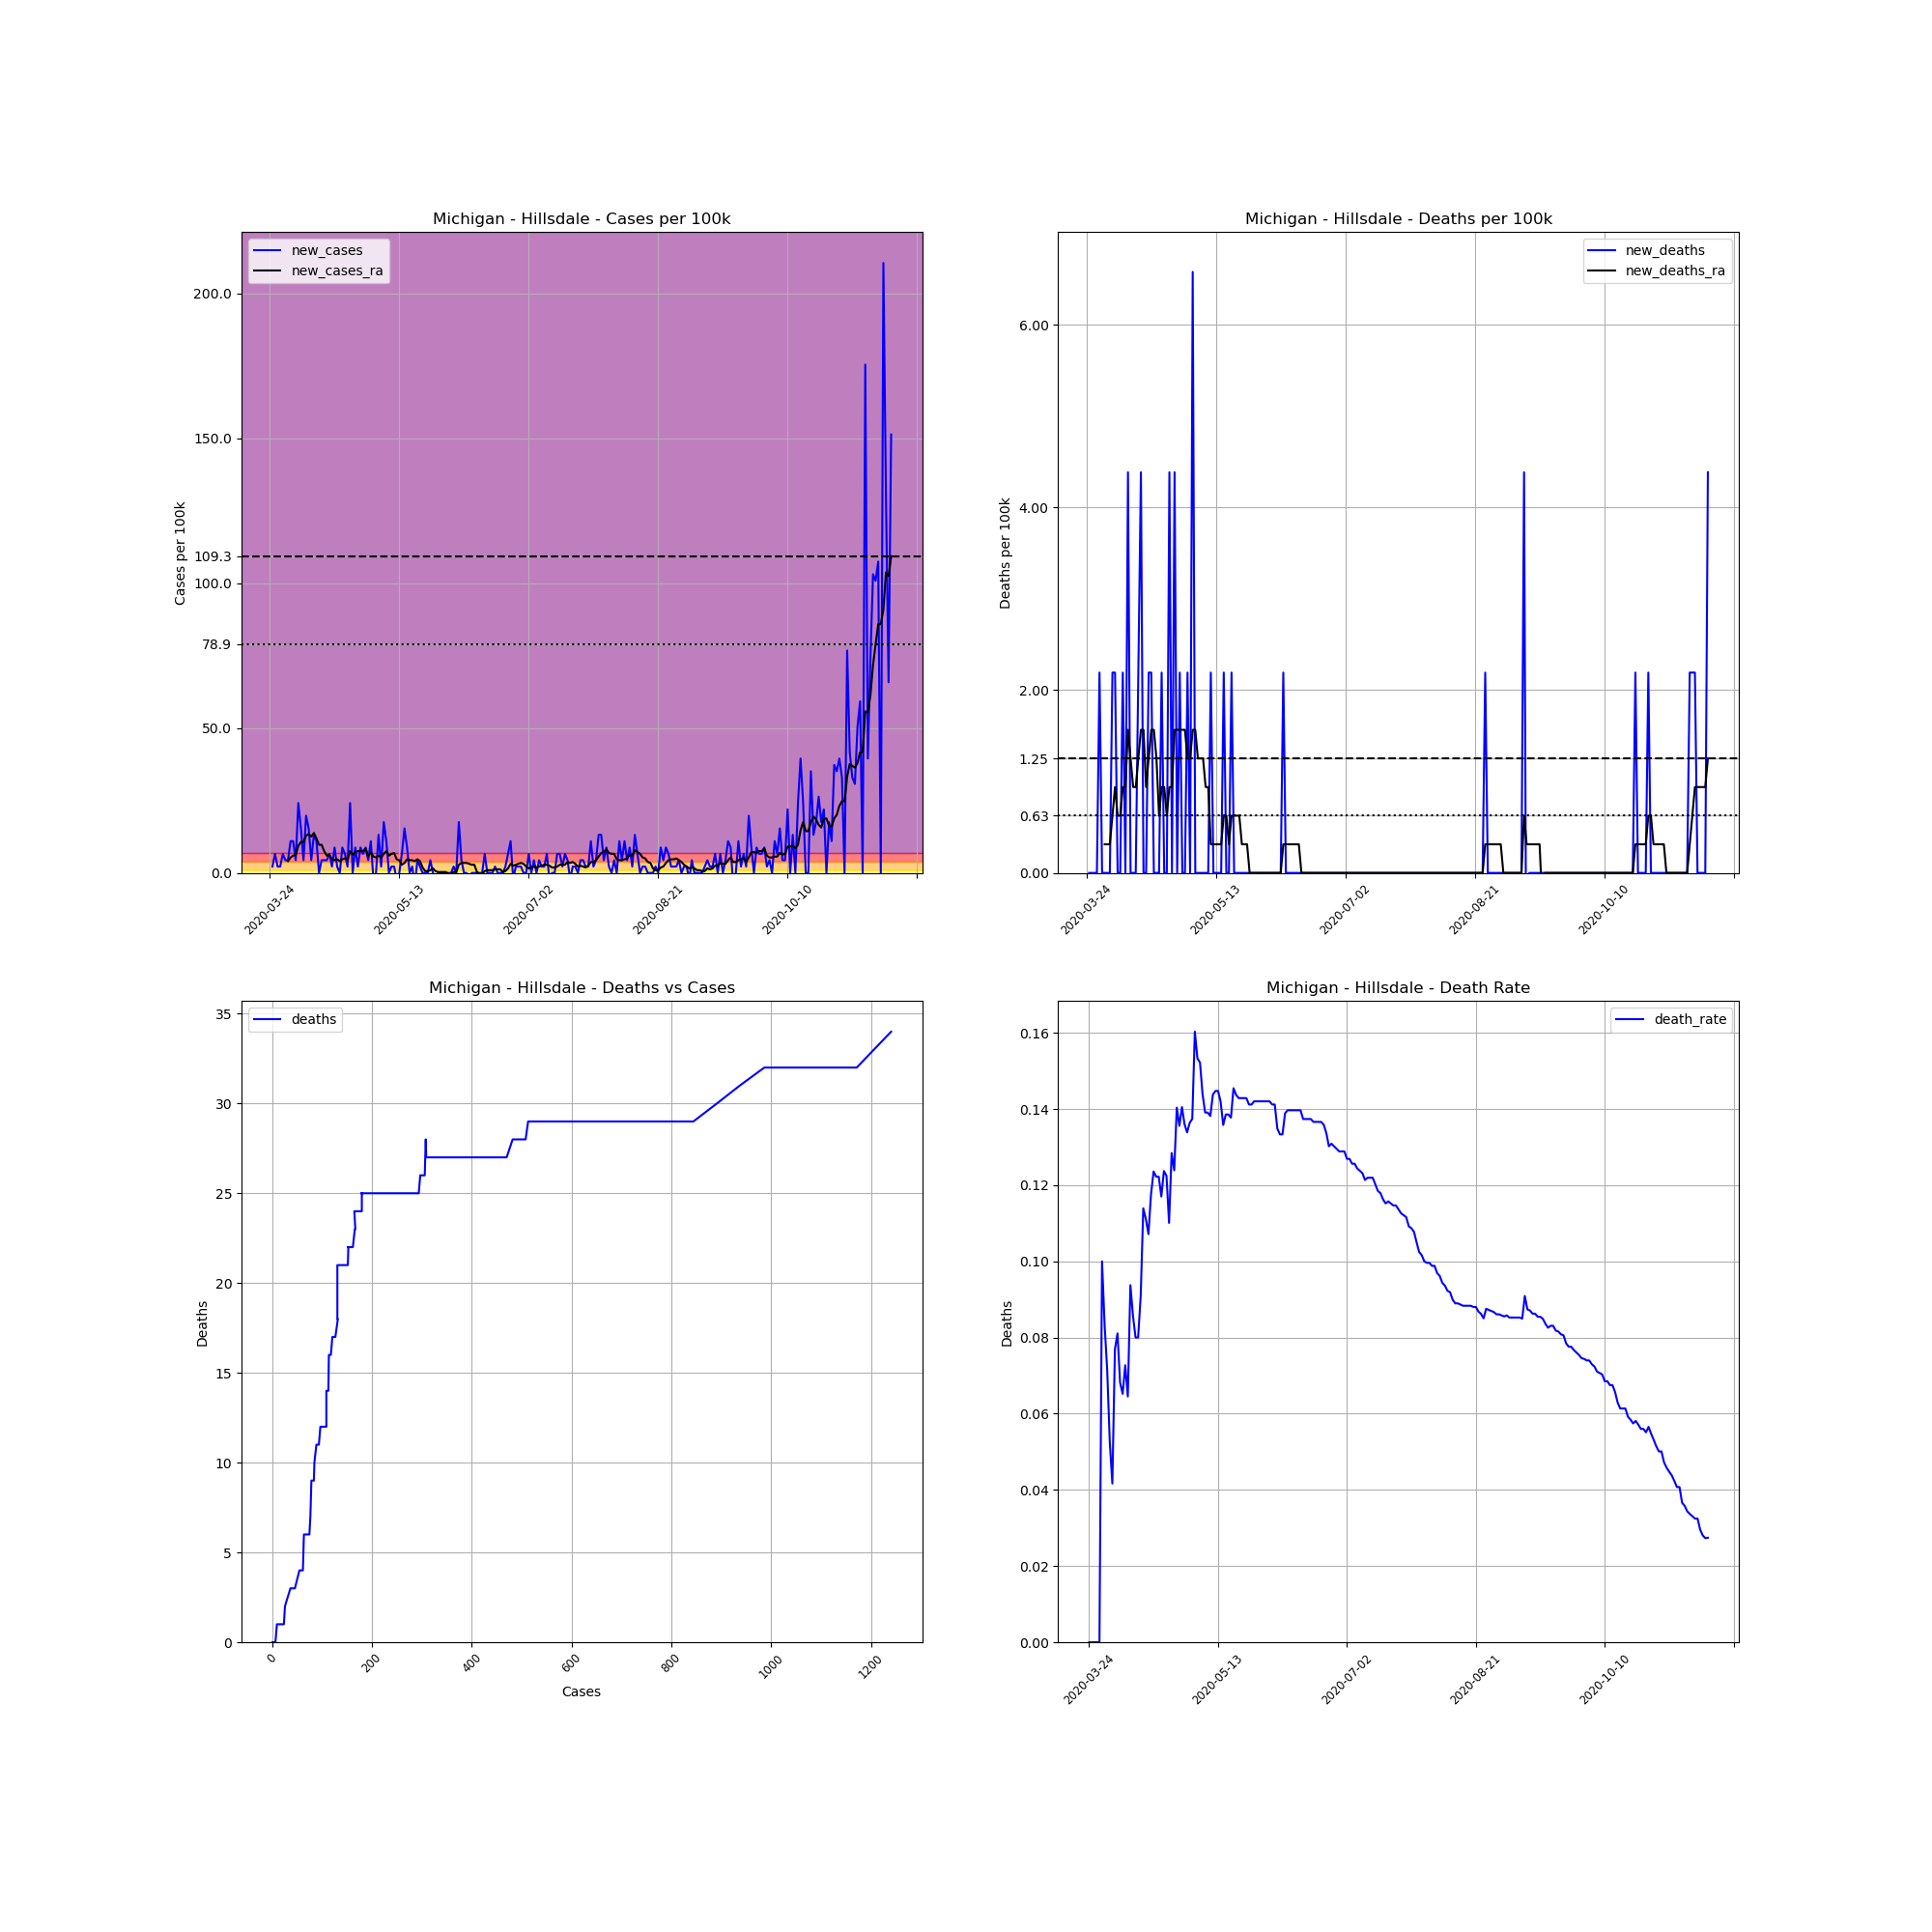

Values plotted in this chart, from the file beside it:
, date, county, state, fips, cases, deaths, COUNTY, STNAME, CTYNAME, POPESTIMATE2019, cases_per_100k, deaths_per_100k, death_rate, new_cases, new_deaths, new_cases_ra, new_deaths_ra
314421, 2020-03-24, Hillsdale, Michigan, 26059, 1, 0, 59, Michigan, Hillsdale, 45605, 2.193, 0.0, 0.0, , , , 
314422, 2020-03-25, Hillsdale, Michigan, 26059, 2, 0, 59, Michigan, Hillsdale, 45605, 4.385, 0.0, 0.0, 2.193, 0.0, , 
314423, 2020-03-26, Hillsdale, Michigan, 26059, 5, 0, 59, Michigan, Hillsdale, 45605, 10.96, 0.0, 0.0, 6.578, 0.0, , 
314424, 2020-03-27, Hillsdale, Michigan, 26059, 6, 0, 59, Michigan, Hillsdale, 45605, 13.16, 0.0, 0.0, 2.193, 0.0, , 
314425, 2020-03-28, Hillsdale, Michigan, 26059, 7, 0, 59, Michigan, Hillsdale, 45605, 15.35, 0.0, 0.0, 2.193, 0.0, , 
314426, 2020-03-29, Hillsdale, Michigan, 26059, 10, 1, 59, Michigan, Hillsdale, 45605, 21.93, 2.193, 0.1, 6.578, 2.193, , 
314427, 2020-03-30, Hillsdale, Michigan, 26059, 12, 1, 59, Michigan, Hillsdale, 45605, 26.31, 2.193, 0.08333, 4.385, 0.0, , 
314428, 2020-03-31, Hillsdale, Michigan, 26059, 14, 1, 59, Michigan, Hillsdale, 45605, 30.7, 2.193, 0.07143, 4.385, 0.0, 4.072, 0.3132
314429, 2020-04-01, Hillsdale, Michigan, 26059, 19, 1, 59, Michigan, Hillsdale, 45605, 41.66, 2.193, 0.05263, 10.96, 0.0, 5.325, 0.3132
314430, 2020-04-02, Hillsdale, Michigan, 26059, 24, 1, 59, Michigan, Hillsdale, 45605, 52.63, 2.193, 0.04167, 10.96, 0.0, 5.952, 0.3132
314431, 2020-04-03, Hillsdale, Michigan, 26059, 26, 2, 59, Michigan, Hillsdale, 45605, 57.01, 4.385, 0.07692, 4.385, 2.193, 6.265, 0.6265
314432, 2020-04-04, Hillsdale, Michigan, 26059, 37, 3, 59, Michigan, Hillsdale, 45605, 81.13, 6.578, 0.08108, 24.12, 2.193, 9.397, 0.9397
314433, 2020-04-05, Hillsdale, Michigan, 26059, 44, 3, 59, Michigan, Hillsdale, 45605, 96.48, 6.578, 0.06818, 15.35, 0.0, 10.65, 0.6265
314434, 2020-04-06, Hillsdale, Michigan, 26059, 46, 3, 59, Michigan, Hillsdale, 45605, 100.9, 6.578, 0.06522, 4.385, 0.0, 10.65, 0.6265
314435, 2020-04-07, Hillsdale, Michigan, 26059, 55, 4, 59, Michigan, Hillsdale, 45605, 120.6, 8.771, 0.07273, 19.73, 2.193, 12.84, 0.9397
314436, 2020-04-08, Hillsdale, Michigan, 26059, 62, 4, 59, Michigan, Hillsdale, 45605, 136, 8.771, 0.06452, 15.35, 0.0, 13.47, 0.9397
314437, 2020-04-09, Hillsdale, Michigan, 26059, 64, 6, 59, Michigan, Hillsdale, 45605, 140.3, 13.16, 0.09375, 4.385, 4.385, 12.53, 1.566
314438, 2020-04-10, Hillsdale, Michigan, 26059, 70, 6, 59, Michigan, Hillsdale, 45605, 153.5, 13.16, 0.08571, 13.16, 0.0, 13.78, 1.253
314439, 2020-04-11, Hillsdale, Michigan, 26059, 75, 6, 59, Michigan, Hillsdale, 45605, 164.5, 13.16, 0.08, 10.96, 0.0, 11.9, 0.9397
314440, 2020-04-12, Hillsdale, Michigan, 26059, 75, 6, 59, Michigan, Hillsdale, 45605, 164.5, 13.16, 0.08, 0.0, 0.0, 9.711, 0.9397
314441, 2020-04-13, Hillsdale, Michigan, 26059, 77, 7, 59, Michigan, Hillsdale, 45605, 168.8, 15.35, 0.09091, 4.385, 2.193, 9.711, 1.253
314442, 2020-04-14, Hillsdale, Michigan, 26059, 79, 9, 59, Michigan, Hillsdale, 45605, 173.2, 19.73, 0.1139, 4.385, 4.385, 7.518, 1.566
314443, 2020-04-15, Hillsdale, Michigan, 26059, 81, 9, 59, Michigan, Hillsdale, 45605, 177.6, 19.73, 0.1111, 4.385, 0.0, 5.952, 1.566
314444, 2020-04-16, Hillsdale, Michigan, 26059, 84, 9, 59, Michigan, Hillsdale, 45605, 184.2, 19.73, 0.1071, 6.578, 0.0, 6.265, 0.9397
314445, 2020-04-17, Hillsdale, Michigan, 26059, 85, 10, 59, Michigan, Hillsdale, 45605, 186.4, 21.93, 0.1176, 2.193, 2.193, 4.699, 1.253
314446, 2020-04-18, Hillsdale, Michigan, 26059, 89, 11, 59, Michigan, Hillsdale, 45605, 195.2, 24.12, 0.1236, 8.771, 2.193, 4.385, 1.566
314447, 2020-04-19, Hillsdale, Michigan, 26059, 90, 11, 59, Michigan, Hillsdale, 45605, 197.3, 24.12, 0.1222, 2.193, 0.0, 4.699, 1.566
314448, 2020-04-20, Hillsdale, Michigan, 26059, 90, 11, 59, Michigan, Hillsdale, 45605, 197.3, 24.12, 0.1222, 0.0, 0.0, 4.072, 1.253
314449, 2020-04-21, Hillsdale, Michigan, 26059, 94, 11, 59, Michigan, Hillsdale, 45605, 206.1, 24.12, 0.117, 8.771, 0.0, 4.699, 0.6265
314450, 2020-04-22, Hillsdale, Michigan, 26059, 97, 12, 59, Michigan, Hillsdale, 45605, 212.7, 26.31, 0.1237, 6.578, 2.193, 5.012, 0.9397
314451, 2020-04-23, Hillsdale, Michigan, 26059, 98, 12, 59, Michigan, Hillsdale, 45605, 214.9, 26.31, 0.1224, 2.193, 0.0, 4.385, 0.9397
314452, 2020-04-24, Hillsdale, Michigan, 26059, 109, 12, 59, Michigan, Hillsdale, 45605, 239, 26.31, 0.1101, 24.12, 0.0, 7.518, 0.6265
314453, 2020-04-25, Hillsdale, Michigan, 26059, 109, 14, 59, Michigan, Hillsdale, 45605, 239, 30.7, 0.1284, 0.0, 4.385, 6.265, 0.9397
314454, 2020-04-26, Hillsdale, Michigan, 26059, 113, 14, 59, Michigan, Hillsdale, 45605, 247.8, 30.7, 0.1239, 8.771, 0.0, 7.205, 0.9397
314455, 2020-04-27, Hillsdale, Michigan, 26059, 114, 16, 59, Michigan, Hillsdale, 45605, 250, 35.08, 0.1404, 2.193, 4.385, 7.518, 1.566
314456, 2020-04-28, Hillsdale, Michigan, 26059, 118, 16, 59, Michigan, Hillsdale, 45605, 258.7, 35.08, 0.1356, 8.771, 0.0, 7.518, 1.566
314457, 2020-04-29, Hillsdale, Michigan, 26059, 121, 17, 59, Michigan, Hillsdale, 45605, 265.3, 37.28, 0.1405, 6.578, 2.193, 7.518, 1.566
314458, 2020-04-30, Hillsdale, Michigan, 26059, 125, 17, 59, Michigan, Hillsdale, 45605, 274.1, 37.28, 0.136, 8.771, 0.0, 8.458, 1.566
314459, 2020-05-01, Hillsdale, Michigan, 26059, 127, 17, 59, Michigan, Hillsdale, 45605, 278.5, 37.28, 0.1339, 4.385, 0.0, 5.638, 1.566
314460, 2020-05-02, Hillsdale, Michigan, 26059, 132, 18, 59, Michigan, Hillsdale, 45605, 289.4, 39.47, 0.1364, 10.96, 2.193, 7.205, 1.253
314461, 2020-05-03, Hillsdale, Michigan, 26059, 131, 18, 59, Michigan, Hillsdale, 45605, 287.2, 39.47, 0.1374, -2.193, 0.0, 5.638, 1.253
314462, 2020-05-04, Hillsdale, Michigan, 26059, 131, 21, 59, Michigan, Hillsdale, 45605, 287.2, 46.05, 0.1603, 0.0, 6.578, 5.325, 1.566
314463, 2020-05-05, Hillsdale, Michigan, 26059, 137, 21, 59, Michigan, Hillsdale, 45605, 300.4, 46.05, 0.1533, 13.16, 0.0, 5.952, 1.566
314464, 2020-05-06, Hillsdale, Michigan, 26059, 138, 21, 59, Michigan, Hillsdale, 45605, 302.6, 46.05, 0.1522, 2.193, 0.0, 5.325, 1.253
314465, 2020-05-07, Hillsdale, Michigan, 26059, 146, 21, 59, Michigan, Hillsdale, 45605, 320.1, 46.05, 0.1438, 17.54, 0.0, 6.578, 1.253
314466, 2020-05-08, Hillsdale, Michigan, 26059, 151, 21, 59, Michigan, Hillsdale, 45605, 331.1, 46.05, 0.1391, 10.96, 0.0, 7.518, 1.253
314467, 2020-05-09, Hillsdale, Michigan, 26059, 151, 21, 59, Michigan, Hillsdale, 45605, 331.1, 46.05, 0.1391, 0.0, 0.0, 5.952, 0.9397
314468, 2020-05-10, Hillsdale, Michigan, 26059, 152, 21, 59, Michigan, Hillsdale, 45605, 333.3, 46.05, 0.1382, 2.193, 0.0, 6.578, 0.9397
314469, 2020-05-11, Hillsdale, Michigan, 26059, 153, 22, 59, Michigan, Hillsdale, 45605, 335.5, 48.24, 0.1438, 2.193, 2.193, 6.891, 0.3132
314470, 2020-05-12, Hillsdale, Michigan, 26059, 152, 22, 59, Michigan, Hillsdale, 45605, 333.3, 48.24, 0.1447, -2.193, 0.0, 4.699, 0.3132
314471, 2020-05-13, Hillsdale, Michigan, 26059, 152, 22, 59, Michigan, Hillsdale, 45605, 333.3, 48.24, 0.1447, 0.0, 0.0, 4.385, 0.3132
314472, 2020-05-14, Hillsdale, Michigan, 26059, 155, 22, 59, Michigan, Hillsdale, 45605, 339.9, 48.24, 0.1419, 6.578, 0.0, 2.819, 0.3132
314473, 2020-05-15, Hillsdale, Michigan, 26059, 162, 22, 59, Michigan, Hillsdale, 45605, 355.2, 48.24, 0.1358, 15.35, 0.0, 3.446, 0.3132
314474, 2020-05-16, Hillsdale, Michigan, 26059, 166, 23, 59, Michigan, Hillsdale, 45605, 364, 50.43, 0.1386, 8.771, 2.193, 4.699, 0.6265
314475, 2020-05-17, Hillsdale, Michigan, 26059, 166, 23, 59, Michigan, Hillsdale, 45605, 364, 50.43, 0.1386, 0.0, 0.0, 4.385, 0.6265
314476, 2020-05-18, Hillsdale, Michigan, 26059, 167, 23, 59, Michigan, Hillsdale, 45605, 366.2, 50.43, 0.1377, 2.193, 0.0, 4.385, 0.3132
314477, 2020-05-19, Hillsdale, Michigan, 26059, 165, 24, 59, Michigan, Hillsdale, 45605, 361.8, 52.63, 0.1455, -4.385, 2.193, 4.072, 0.6265
314478, 2020-05-20, Hillsdale, Michigan, 26059, 167, 24, 59, Michigan, Hillsdale, 45605, 366.2, 52.63, 0.1437, 4.385, 0.0, 4.699, 0.6265
314479, 2020-05-21, Hillsdale, Michigan, 26059, 168, 24, 59, Michigan, Hillsdale, 45605, 368.4, 52.63, 0.1429, 2.193, 0.0, 4.072, 0.6265
314480, 2020-05-22, Hillsdale, Michigan, 26059, 168, 24, 59, Michigan, Hillsdale, 45605, 368.4, 52.63, 0.1429, 0.0, 0.0, 1.879, 0.6265
... 181 more rows
